Dataset: data_heatmap (GitHub, josean9/Caso1.-Detecci-n-de-melanomas). Classes: benign, malignant.

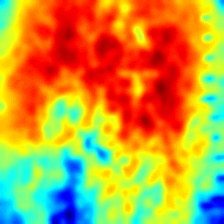
Label: malignant

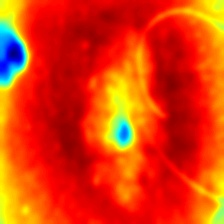
Label: benign

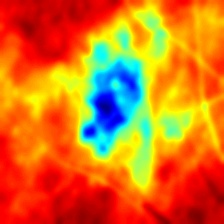
Label: malignant

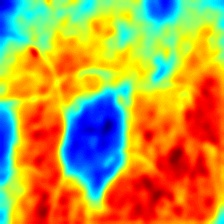
Label: benign

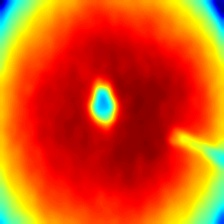
Label: benign

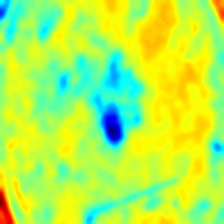
Label: malignant
